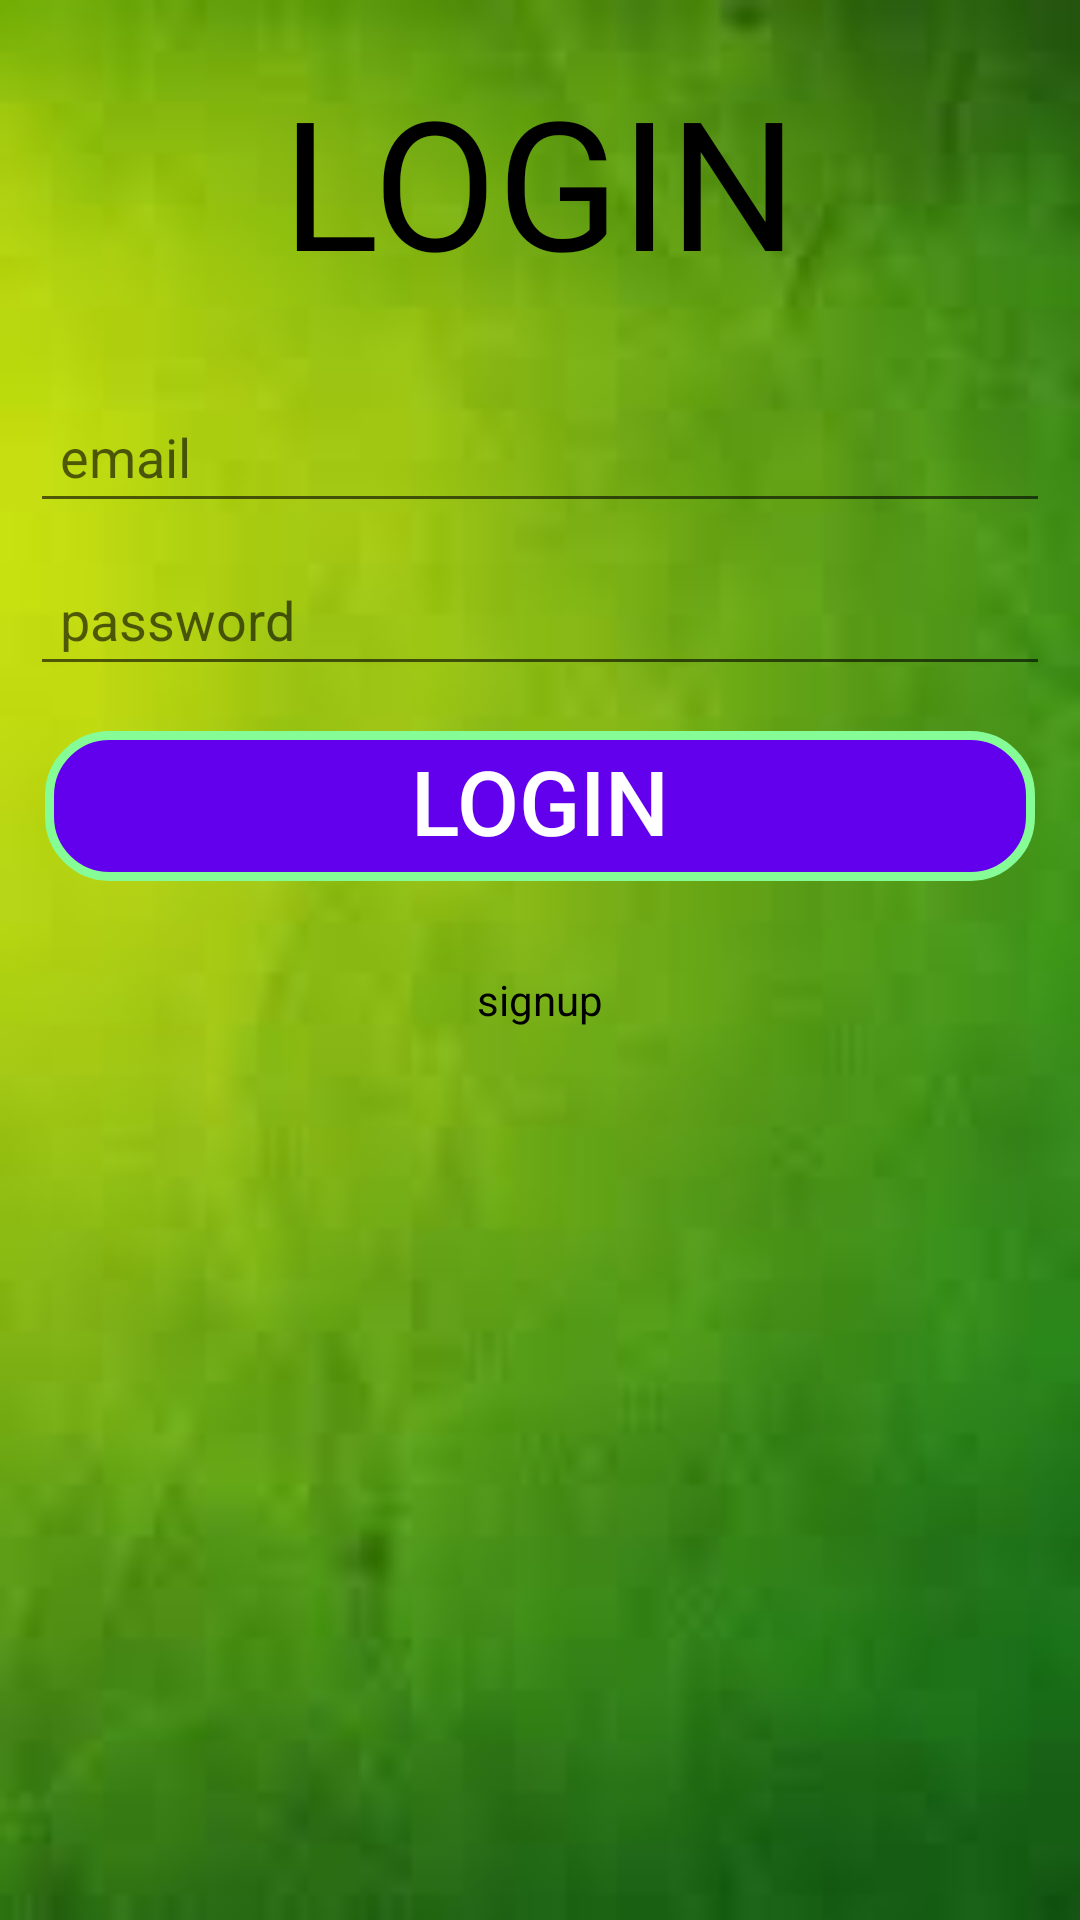

Write the Android layout XML for this screen, with the resource values it uses.
<!-- AndroidManifest.xml: application theme Theme.MmCash -->
<!-- res/layout/activity_login.xml -->
<?xml version="1.0" encoding="utf-8"?>
<ScrollView xmlns:android="http://schemas.android.com/apk/res/android"
    xmlns:app="http://schemas.android.com/apk/res-auto"
    xmlns:tools="http://schemas.android.com/tools"
    android:layout_width="match_parent"
    android:layout_height="match_parent"
    android:background="@drawable/ic_background">

    <androidx.constraintlayout.widget.ConstraintLayout
        android:layout_width="match_parent"
        android:layout_height="wrap_content"
        tools:context=".activities.LogInActivity">

        <TextView
            android:id="@+id/loginSign"
            android:layout_width="wrap_content"
            android:layout_height="wrap_content"
            android:padding="20dp"
            android:text="login"
            android:textAllCaps="true"
            android:textColor="@color/black"
            android:textSize="60sp"
            app:layout_constraintEnd_toEndOf="parent"
            app:layout_constraintStart_toStartOf="parent"
            app:layout_constraintTop_toTopOf="parent">

        </TextView>

        <com.google.android.material.textfield.TextInputEditText
            android:id="@+id/emailLogin"
            android:layout_width="match_parent"
            android:layout_height="wrap_content"
            android:layout_margin="10dp"
            android:layout_marginTop="10dp"
            android:hint="email"
            android:inputType="textEmailAddress"
            android:padding="10dp"
            android:textColor="@color/black"
            app:layout_constraintTop_toBottomOf="@id/loginSign">

        </com.google.android.material.textfield.TextInputEditText>


        <com.google.android.material.textfield.TextInputEditText
            android:id="@+id/passwordLogin"
            android:layout_width="match_parent"
            android:layout_height="wrap_content"
            android:layout_margin="10dp"
            android:hint="password"
            android:inputType="textPassword"
            android:padding="10dp"
            android:textColor="@color/black"
            app:layout_constraintTop_toBottomOf="@+id/emailLogin">

        </com.google.android.material.textfield.TextInputEditText>

        <Button
            android:id="@+id/btn_login"
            android:layout_width="match_parent"
            android:layout_height="wrap_content"
            android:layout_margin="15dp"
            android:text="login"
            style="@style/StyleButtonGeneric"
            app:layout_constraintEnd_toEndOf="parent"
            app:layout_constraintStart_toStartOf="parent"
            app:layout_constraintTop_toBottomOf="@+id/passwordLogin">

        </Button>

        <ProgressBar
            android:id="@+id/progressBar"
            android:layout_width="wrap_content"
            android:layout_height="wrap_content"
            android:visibility="gone"
            app:layout_constraintEnd_toEndOf="parent"
            app:layout_constraintStart_toStartOf="parent"
            app:layout_constraintTop_toBottomOf="@id/passwordLogin">

        </ProgressBar>

        <TextView
            android:id="@+id/signupText"
            android:layout_width="wrap_content"
            android:layout_height="wrap_content"
            android:layout_marginTop="30dp"
            android:text="signup"
            android:textColor="@color/black"
            app:layout_constraintEnd_toEndOf="parent"
            app:layout_constraintStart_toStartOf="parent"
            app:layout_constraintTop_toBottomOf="@id/btn_login">

        </TextView>


    </androidx.constraintlayout.widget.ConstraintLayout>
</ScrollView>
<!-- resources referenced by this layout -->
<resources>
  <color name="black">#FF000000</color>
  <!-- drawable ic_background: jpg bitmap (drawable, 2453 bytes) -->
  <style name="StyleButtonGeneric" parent="Widget.AppCompat.Button.Borderless">
          <item name="android:background">@drawable/selector_button</item>
          <item name="android:paddingStart">20dp</item>
          <item name="android:paddingEnd">20dp</item>
          <item name="android:includeFontPadding">false</item>
          <item name="android:textAllCaps">true</item>
          <item name="android:textColor">@color/white</item>
          <item name="android:textSize">30sp</item>
      </style>
  <style name="Theme.MmCash" parent="Theme.MaterialComponents.Light">
          
          <item name="colorPrimary">@color/purple_500</item>
          <item name="colorPrimaryVariant">@color/purple_700</item>
          <item name="colorOnPrimary">@color/white</item>
          
          <item name="colorSecondary">@color/teal_200</item>
          <item name="colorSecondaryVariant">@color/teal_700</item>
          <item name="colorOnSecondary">@color/purple_700</item>
          
          <item name="android:statusBarColor" tools:targetApi="l">?attr/colorPrimaryVariant</item>
          
      </style>
  <!-- drawable selector_button (drawable) -->
  <?xml version="1.0" encoding="utf-8"?>
  <selector xmlns:android="http://schemas.android.com/apk/res/android">
      <item android:state_checked="true" android:state_pressed="true" android:state_selected="true">
          <shape android:shape="rectangle">
              <size android:height="50dp" />
              <solid android:color="@color/design_default_color_primary" />
              <stroke android:width="3dp" android:color="@color/purple_200" />
              <corners android:radius="20dp" />
          </shape>
      </item>
  
      <item android:state_enabled="false">
          <shape android:shape="rectangle">
              <size android:height="50dp" />
              <solid android:color="@color/design_default_color_primary" />
              <stroke android:width="3dp" android:color="@color/purple_200" />
              <corners android:radius="20dp" />
          </shape>
      </item>
      <item>
          <shape android:shape="rectangle">
              <size android:height="50dp" />
              <solid android:color="@color/design_default_color_primary" />
              <stroke android:width="3dp" android:color="@color/purple_200" />
              <corners android:radius="20dp" />
          </shape>
      </item>
  </selector>
  <color name="white">#FFFFFFFF</color>
  <color name="purple_500">#00910F</color>
  <color name="purple_700">#00870E</color>
  <color name="teal_200">#FF03DAC5</color>
  <color name="teal_700">#FF018786</color>
  <color name="purple_200">#86FC96</color>
</resources>
